Run: headless pygame with SDL's dummy video driver; simulated clock (each Clock.tick advances the game by its frame time, no real sleeping); random seed 0; keys injected as events and as key.get_pressed() state; mouse plan: one left click at the window centre at the start of phase 2, then a move to the lower-right quarter at the start of phase 3; restart key R tapped at the start of phases 3 and 4.
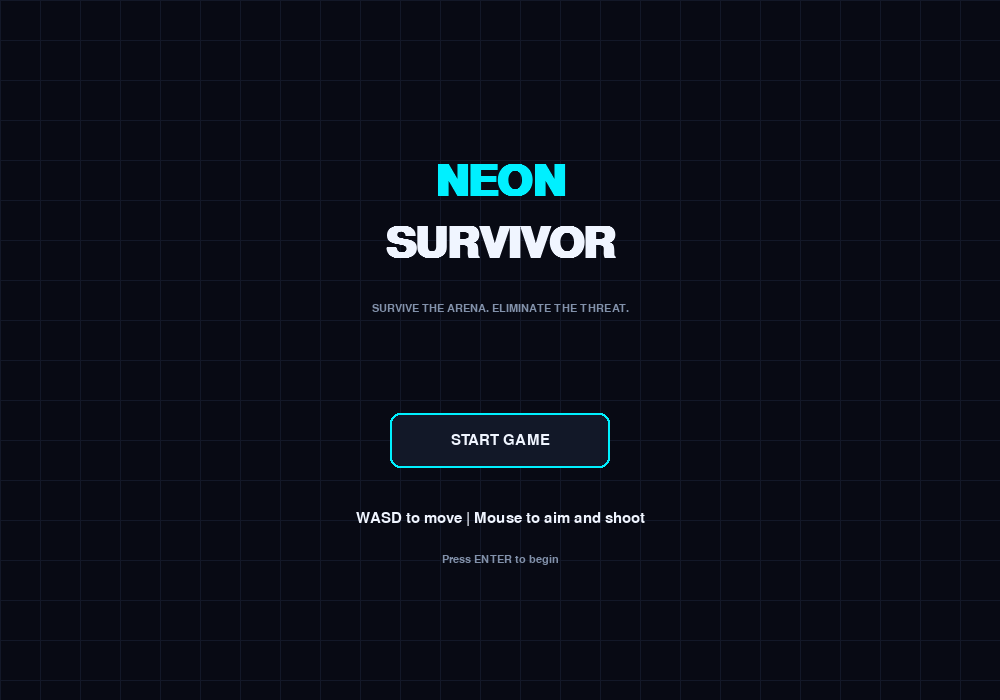
Frame 1 of 4 · flips 1–60 · no input
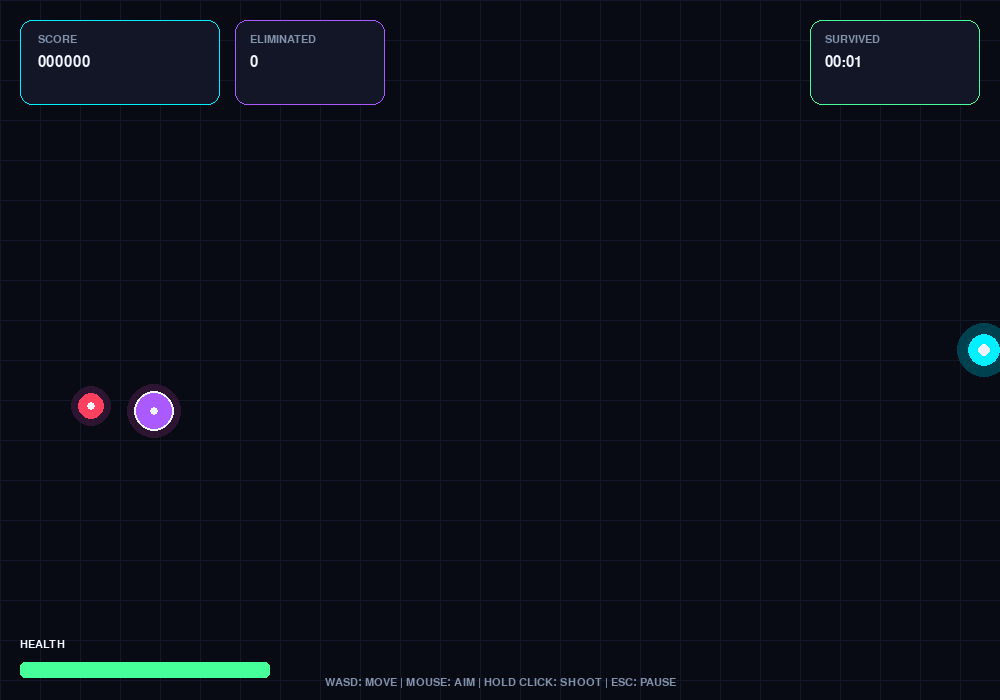
Frame 2 of 4 · flips 61–180 · clicked the window centre · tapped SPACE, RETURN · held RIGHT (→), D
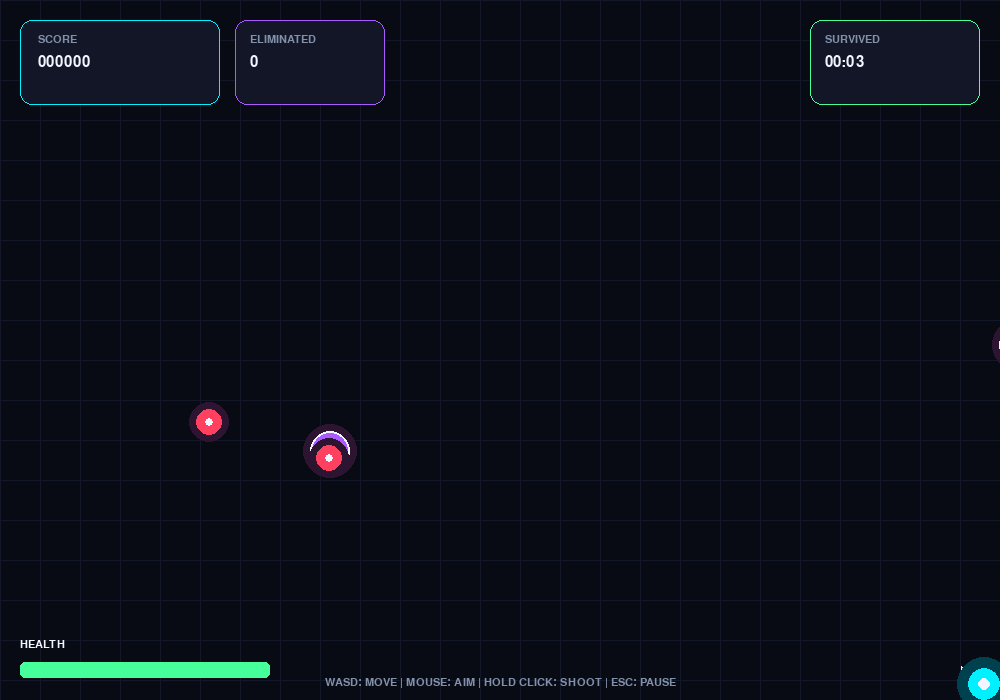
Frame 3 of 4 · flips 181–300 · moved the mouse to the lower-right quarter · tapped R · held DOWN (↓), S
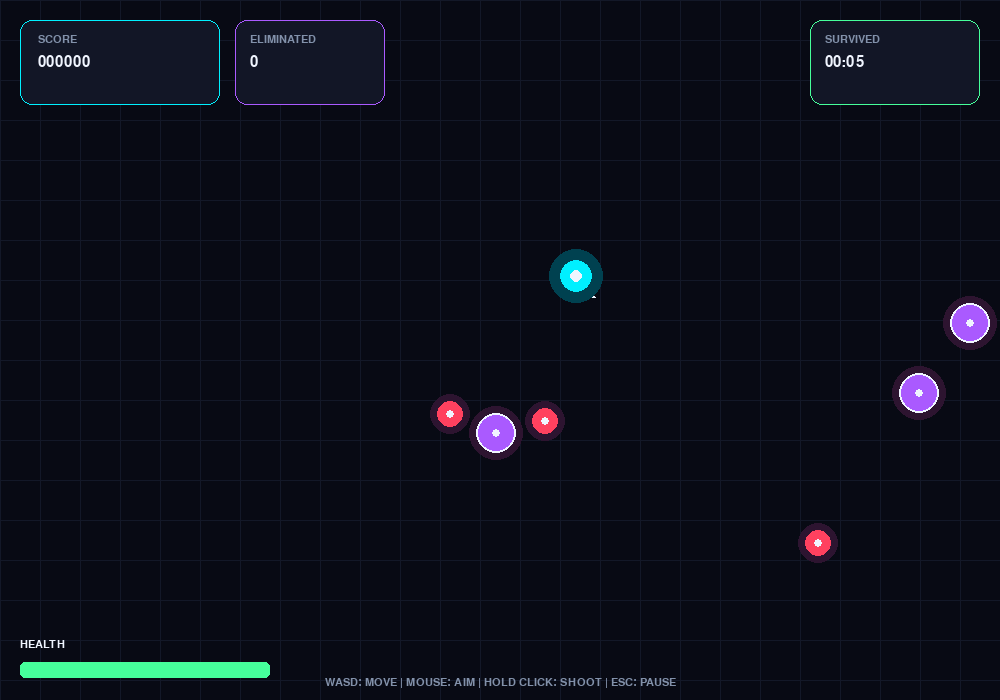
Frame 4 of 4 · flips 301–420 · tapped R · held LEFT (←), A, UP (↑), W

The pygame program that drew these frames:

import pygame
import random
import math

pygame.init()

#setup
WIDTH, HEIGHT = 1000, 700
MIN_WIDTH, MIN_HEIGHT = 800, 550

screen = pygame.display.set_mode(
    (WIDTH, HEIGHT), pygame.RESIZABLE
)
pygame.display.set_caption("NEON SURVIVOR")

clock = pygame.time.Clock()
FPS = 60

#colors
BG = (8, 10, 20)
GRID = (19, 24, 40)
WHITE = (240, 245, 255)
CYAN = (0, 240, 255)
RED = (255, 65, 95)
PURPLE = (170, 90, 255)
GREEN = (70, 255, 155)
MUTED = (130, 145, 170)

#fonts
font_small = pygame.font.SysFont("consolas", 16)
font = pygame.font.SysFont("consolas", 22)
font_big = pygame.font.SysFont("consolas", 48, bold=True)
font_title = pygame.font.SysFont("consolas", 64, bold=True)

#states
MENU = "menu"
PLAYING = "playing"
PAUSED = "paused"
GAME_OVER = "game_over"

state = MENU

#player specs
PLAYER_RADIUS = 16
PLAYER_SPEED = 300
player = pygame.Vector2(WIDTH / 2, HEIGHT / 2)
health = 100
max_health = 100

#objs
bullets = []
enemies = []
particles = []

score = 0
kills = 0
survival_time = 0
spawn_timer = 0
shoot_timer = 0
damage_flash = 0
best_score = 0


def draw_text(text, font_obj, color, x, y, center=True):
    image = font_obj.render(str(text), True, color)
    rect = image.get_rect()

    if center:
        rect.center = (int(x), int(y))
    else:
        rect.topleft = (int(x), int(y))

    screen.blit(image, rect)


def draw_grid():
    screen.fill(BG)

    for x in range(0, WIDTH, 40):
        pygame.draw.line(screen, GRID, (x, 0), (x, HEIGHT))

    for y in range(0, HEIGHT, 40):
        pygame.draw.line(screen, GRID, (0, y), (WIDTH, y))


def draw_panel(rect, color=(18, 22, 38), border=CYAN):
    pygame.draw.rect(screen, color, rect, border_radius=12)
    pygame.draw.rect(screen, border, rect, 1, border_radius=12)


def create_particles(position, color, amount=8):
    for _ in range(amount):
        angle = random.uniform(0, math.tau)
        speed = random.uniform(50, 200)

        velocity = pygame.Vector2(
            math.cos(angle) * speed,
            math.sin(angle) * speed
        )

        particles.append({
            "pos": pygame.Vector2(position),
            "vel": velocity,
            "life": random.uniform(0.2, 0.5),
            "max_life": 0.5,
            "color": color,
            "size": random.randint(2, 4)
        })


def reset_game():
    global player, health, score, kills
    global survival_time, spawn_timer, shoot_timer
    global bullets, enemies, particles, damage_flash

    player = pygame.Vector2(WIDTH / 2, HEIGHT / 2)
    health = max_health
    score = 0
    kills = 0
    survival_time = 0
    spawn_timer = 0
    shoot_timer = 0
    damage_flash = 0

    bullets = []
    enemies = []
    particles = []


def spawn_enemy():
    side = random.randint(0, 3)

    if side == 0:
        position = pygame.Vector2(random.randint(0, WIDTH), -25)
    elif side == 1:
        position = pygame.Vector2(WIDTH + 25, random.randint(0, HEIGHT))
    elif side == 2:
        position = pygame.Vector2(random.randint(0, WIDTH), HEIGHT + 25)
    else:
        position = pygame.Vector2(-25, random.randint(0, HEIGHT))

    big = random.random() < 0.20

    enemies.append({
        "pos": position,
        "radius": 20 if big else 13,
        "speed": random.uniform(65, 95) if big else random.uniform(90, 135),
        "health": 3 if big else 1,
        "big": big
    })


def draw_player():
    mouse = pygame.Vector2(pygame.mouse.get_pos())
    direction = mouse - player

    if direction.length_squared() > 0:
        direction = direction.normalize()
    else:
        direction = pygame.Vector2(1, 0)

    barrel_end = player + direction * 27

    pygame.draw.line(
        screen, WHITE,
        (int(player.x), int(player.y)),
        (int(barrel_end.x), int(barrel_end.y)),
        5
    )

    pygame.draw.circle(screen, (0, 65, 80), player, 27)
    pygame.draw.circle(screen, CYAN, player, PLAYER_RADIUS)
    pygame.draw.circle(screen, WHITE, player, 6)


def draw_enemy(enemy):
    pos = enemy["pos"]
    radius = enemy["radius"]
    color = PURPLE if enemy["big"] else RED

    pygame.draw.circle(screen, (45, 20, 48), pos, radius + 7)
    pygame.draw.circle(screen, color, pos, radius)
    pygame.draw.circle(screen, WHITE, pos, 4)

    if enemy["big"]:
        pygame.draw.circle(screen, WHITE, pos, radius, 2)


def draw_hud():
    draw_panel(pygame.Rect(20, 20, 200, 85), border=CYAN)
    draw_text("SCORE", font_small, MUTED, 38, 34, False)
    draw_text(f"{score:06d}", font, WHITE, 38, 55, False)

    draw_panel(pygame.Rect(235, 20, 150, 85), border=PURPLE)
    draw_text("ELIMINATED", font_small, MUTED, 250, 34, False)
    draw_text(kills, font, WHITE, 250, 55, False)

    draw_panel(
        pygame.Rect(WIDTH - 190, 20, 170, 85),
        border=GREEN
    )

    draw_text("SURVIVED", font_small, MUTED, WIDTH - 175, 34, False)

    minutes = int(survival_time) // 60
    seconds = int(survival_time) % 60

    draw_text(
        f"{minutes:02d}:{seconds:02d}",
        font, WHITE, WIDTH - 175, 55, False
    )

    bar_x = 20
    bar_y = HEIGHT - 38
    bar_width = 250
    bar_height = 16

    draw_text("HEALTH", font_small, WHITE, bar_x, bar_y - 23, False)

    pygame.draw.rect(
        screen, (45, 48, 65),
        (bar_x, bar_y, bar_width, bar_height),
        border_radius=5
    )

    health_width = int(bar_width * max(0, health) / max_health)

    if health_width > 0:
        health_color = GREEN if health > 35 else RED

        pygame.draw.rect(
            screen, health_color,
            (bar_x, bar_y, health_width, bar_height),
            border_radius=5
        )

    draw_text(
        "WASD: MOVE | MOUSE: AIM | HOLD CLICK: SHOOT | ESC: PAUSE",
        font_small, MUTED, WIDTH // 2, HEIGHT - 18
    )


def draw_button(text, rect, color, mouse_pos):
    hovered = rect.collidepoint(mouse_pos)

    fill = (32, 42, 60) if hovered else (18, 24, 40)
    border = WHITE if hovered else color

    pygame.draw.rect(screen, fill, rect, border_radius=10)
    pygame.draw.rect(screen, border, rect, 2, border_radius=10)

    draw_text(text, font, WHITE, rect.centerx, rect.centery)


def update_particles(dt):
    for particle in particles[:]:
        particle["pos"] += particle["vel"] * dt
        particle["life"] -= dt

        if particle["life"] <= 0:
            particles.remove(particle)
            continue

        ratio = particle["life"] / particle["max_life"]
        radius = max(1, int(particle["size"] * ratio))

        pygame.draw.circle(
            screen,
            particle["color"],
            (int(particle["pos"].x), int(particle["pos"].y)),
            radius
        )


def start_game():
    global state
    reset_game()
    state = PLAYING


#main loop
running = True

while running:
    dt = min(clock.tick(FPS) / 1000, 0.033)
    mouse_pos = pygame.mouse.get_pos()

    for event in pygame.event.get():
        if event.type == pygame.QUIT:
            running = False

        #window size changeable 
        if event.type == pygame.VIDEORESIZE:
            WIDTH = max(MIN_WIDTH, event.w)
            HEIGHT = max(MIN_HEIGHT, event.h)

            screen = pygame.display.set_mode(
                (WIDTH, HEIGHT), pygame.RESIZABLE
            )

        if event.type == pygame.KEYDOWN:
            if event.key == pygame.K_ESCAPE:
                if state == PLAYING:
                    state = PAUSED
                elif state == PAUSED:
                    state = PLAYING

            if event.key == pygame.K_RETURN:
                if state in (MENU, GAME_OVER):
                    start_game()
                elif state == PAUSED:
                    state = PLAYING

            if event.key == pygame.K_r and state == GAME_OVER:
                start_game()

        if event.type == pygame.MOUSEBUTTONDOWN and event.button == 1:
            if state == MENU:
                start_rect = pygame.Rect(
                    WIDTH // 2 - 110, 410, 220, 55
                )

                if start_rect.collidepoint(event.pos):
                    start_game()

            elif state == PAUSED:
                resume_rect = pygame.Rect(
                    WIDTH // 2 - 110, 365, 220, 55
                )
                menu_rect = pygame.Rect(
                    WIDTH // 2 - 110, 435, 220, 55
                )

                if resume_rect.collidepoint(event.pos):
                    state = PLAYING
                elif menu_rect.collidepoint(event.pos):
                    state = MENU

            elif state == GAME_OVER:
                retry_rect = pygame.Rect(
                    WIDTH // 2 - 110, 440, 220, 55
                )
                menu_rect = pygame.Rect(
                    WIDTH // 2 - 110, 510, 220, 55
                )

                if retry_rect.collidepoint(event.pos):
                    start_game()
                elif menu_rect.collidepoint(event.pos):
                    state = MENU

    draw_grid()

    if state == MENU:
        draw_text("NEON", font_title, CYAN, WIDTH // 2, HEIGHT * 0.26)
        draw_text("SURVIVOR", font_title, WHITE, WIDTH // 2, HEIGHT * 0.35)

        draw_text(
            "SURVIVE THE ARENA. ELIMINATE THE THREAT.",
            font_small, MUTED, WIDTH // 2, HEIGHT * 0.44
        )

        start_rect = pygame.Rect(
            WIDTH // 2 - 110, HEIGHT * 0.59, 220, 55
        )
        draw_button("START GAME", start_rect, CYAN, mouse_pos)

        draw_text(
            "WASD to move | Mouse to aim and shoot",
            font, WHITE, WIDTH // 2, HEIGHT * 0.74
        )

        draw_text(
            "Press ENTER to begin",
            font_small, MUTED, WIDTH // 2, HEIGHT * 0.80
        )

    elif state == PLAYING:
        survival_time += dt
        shoot_timer -= dt
        spawn_timer -= dt
        damage_flash = max(0, damage_flash - dt)

        #char movement
        keys = pygame.key.get_pressed()
        movement = pygame.Vector2(0, 0)

        if keys[pygame.K_w] or keys[pygame.K_UP]:
            movement.y -= 1
        if keys[pygame.K_s] or keys[pygame.K_DOWN]:
            movement.y += 1
        if keys[pygame.K_a] or keys[pygame.K_LEFT]:
            movement.x -= 1
        if keys[pygame.K_d] or keys[pygame.K_RIGHT]:
            movement.x += 1

        if movement.length_squared() > 0:
            movement = movement.normalize()
            player += movement * PLAYER_SPEED * dt

        player.x = max(
            PLAYER_RADIUS,
            min(WIDTH - PLAYER_RADIUS, player.x)
        )
        player.y = max(
            PLAYER_RADIUS,
            min(HEIGHT - PLAYER_RADIUS, player.y)
        )

        #shooting
        if pygame.mouse.get_pressed()[0] and shoot_timer <= 0:
            target = pygame.Vector2(mouse_pos)
            direction = target - player

            if direction.length_squared() > 0:
                direction = direction.normalize()

                bullets.append({
                    "pos": player + direction * 25,
                    "vel": direction * 650,
                    "life": 1.2
                })

                shoot_timer = 0.16

        #enemy spawn
        spawn_delay = max(0.25, 1.0 - survival_time * 0.008)

        if spawn_timer <= 0:
            spawn_enemy()
            spawn_timer = spawn_delay

        #bullet pos update
        for bullet in bullets[:]:
            bullet["pos"] += bullet["vel"] * dt
            bullet["life"] -= dt

            if (
                bullet["life"] <= 0
                or bullet["pos"].x < 0
                or bullet["pos"].x > WIDTH
                or bullet["pos"].y < 0
                or bullet["pos"].y > HEIGHT
            ):
                bullets.remove(bullet)
                continue

            pygame.draw.circle(screen, CYAN, bullet["pos"], 5)
            pygame.draw.circle(screen, WHITE, bullet["pos"], 2)

        #enemy pos update
        for enemy in enemies[:]:
            direction = player - enemy["pos"]

            if direction.length_squared() > 0:
                direction = direction.normalize()

            enemy["pos"] += direction * enemy["speed"] * (
                1 + survival_time * 0.002
            ) * dt

            #collisions
            for bullet in bullets[:]:
                distance = enemy["pos"].distance_to(bullet["pos"])

                if distance < enemy["radius"] + 5:
                    enemy["health"] -= 1
                    create_particles(bullet["pos"], CYAN, 3)
                    bullets.remove(bullet)

                    if enemy["health"] <= 0:
                        score += 30 if enemy["big"] else 10
                        kills += 1

                        create_particles(
                            enemy["pos"],
                            PURPLE if enemy["big"] else RED,
                            12
                        )

                        enemies.remove(enemy)

                    break

            if enemy not in enemies:
                continue

            #player collisions
            distance = player.distance_to(enemy["pos"])

            if distance < PLAYER_RADIUS + enemy["radius"]:
                health -= 30 * dt
                damage_flash = 0.1

            draw_enemy(enemy)

        update_particles(dt)
        draw_player()
        draw_hud()

        if damage_flash > 0:
            overlay = pygame.Surface(
                (WIDTH, HEIGHT), pygame.SRCALPHA
            )
            overlay.fill((255, 0, 30, 35))
            screen.blit(overlay, (0, 0))

        if health <= 0:
            best_score = max(best_score, score)
            state = GAME_OVER

    elif state == PAUSED:
        draw_text(
            "PAUSED", font_title, CYAN,
            WIDTH // 2, HEIGHT * 0.32
        )
        draw_text(
            "Take a breather.", font, MUTED,
            WIDTH // 2, HEIGHT * 0.41
        )

        resume_rect = pygame.Rect(
            WIDTH // 2 - 110, HEIGHT * 0.52, 220, 55
        )
        menu_rect = pygame.Rect(
            WIDTH // 2 - 110, HEIGHT * 0.62, 220, 55
        )

        draw_button("RESUME", resume_rect, CYAN, mouse_pos)
        draw_button("MAIN MENU", menu_rect, PURPLE, mouse_pos)

        draw_text(
            "Press ESC or ENTER to resume",
            font_small, MUTED, WIDTH // 2, HEIGHT * 0.78
        )

    elif state == GAME_OVER:
        draw_text(
            "GAME OVER", font_title, RED,
            WIDTH // 2, HEIGHT * 0.28
        )

        draw_text(
            f"FINAL SCORE: {score}",
            font_big, WHITE, WIDTH // 2, HEIGHT * 0.41
        )

        draw_text(
            f"ENEMIES ELIMINATED: {kills}",
            font, MUTED, WIDTH // 2, HEIGHT * 0.49
        )

        minutes = int(survival_time) // 60
        seconds = int(survival_time) % 60

        draw_text(
            f"SURVIVAL TIME: {minutes:02d}:{seconds:02d}",
            font, MUTED, WIDTH // 2, HEIGHT * 0.54
        )

        draw_text(
            f"BEST SCORE THIS SESSION: {best_score}",
            font_small, GREEN, WIDTH // 2, HEIGHT * 0.59
        )

        retry_rect = pygame.Rect(
            WIDTH // 2 - 110, HEIGHT * 0.65, 220, 55
        )
        menu_rect = pygame.Rect(
            WIDTH // 2 - 110, HEIGHT * 0.76, 220, 55
        )

        draw_button("PLAY AGAIN", retry_rect, CYAN, mouse_pos)
        draw_button("MAIN MENU", menu_rect, PURPLE, mouse_pos)

        draw_text(
            "Press R or ENTER to play again",
            font_small, MUTED, WIDTH // 2, HEIGHT * 0.89
        )

    pygame.display.flip()

pygame.quit()
